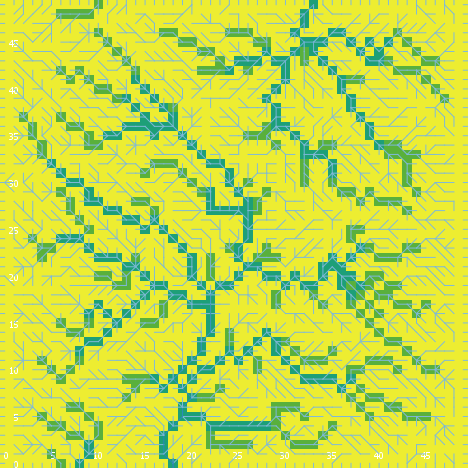

Values plotted in this chart, from the file beside it:
export-world data (NetLogo 6.0.4)
land_05_withInitialEcologicalCommunity.n…
05/26/2020 11:36:59:868 +0100
RANDOM STATE
0 0 -1727483681 150 -1.5458331875404627 …
GLOBALS
min-pxcor, max-pxcor, min-pycor, max-pycor, perspective, subject, nextIndex, directed-links, ticks, display-mode, ecol_brushfrequencyinflection, ecol_brushfrequencyrate, ecol_grassfrequencyinflection, ecol_grassfrequencyrate, ecol_woodfrequencyinflection, ecol_woodfrequencyrate, elevationdistribution, elev_algorithm-style, elev_featureanglerange, elev_inversioniterations, elev_noise, elev_numdepressions, elev_numprotuberances, elev_numranges
0, 49, 0, 49, 0, nobody, 2600, "UNDIRECTED", -1, "cover type", 10.51, 0.01575, 2.998, 0.1935, 35.82, 0.02634, [39.603597904318875 40.89178129125099 40…, "C#", 18.99, 0.1386, 4.78, 9, 5, 93
TURTLES
who, color, heading, xcor, ycor, shape, label, label-color, breed, hidden?, size, pen-size, pen-mode, numpoints
0, 105, 312, 43, 22, "default", "", 9.9, {breed flowholders}, true, 1, 1, "up", 
1, 35, 56, 3, 28, "default", "", 9.9, {breed flowholders}, true, 1, 1, "up", 
2, 5, 287, 18, 17, "default", "", 9.9, {breed flowholders}, true, 1, 1, "up", 
3, 45, 25, 17, 17, "default", "", 9.9, {breed flowholders}, true, 1, 1, "up", 
4, 75, 81, 28, 28, "default", "", 9.9, {breed flowholders}, true, 1, 1, "up", 
5, 75, 115, 9, 21, "default", "", 9.9, {breed flowholders}, true, 1, 1, "up", 
6, 125, 280, 42, 12, "default", "", 9.9, {breed flowholders}, true, 1, 1, "up", 
7, 95, 39, 19, 47, "default", "", 9.9, {breed flowholders}, true, 1, 1, "up", 
8, 115, 359, 31, 7, "default", "", 9.9, {breed flowholders}, true, 1, 1, "up", 
9, 5, 183, 8, 12, "default", "", 9.9, {breed flowholders}, true, 1, 1, "up", 
10, 95, 88, 6, 1, "default", "", 9.9, {breed flowholders}, true, 1, 1, "up", 
11, 65, 242, 45, 45, "default", "", 9.9, {breed flowholders}, true, 1, 1, "up", 
12, 85, 21, 42, 14, "default", "", 9.9, {breed flowholders}, true, 1, 1, "up", 
13, 5, 168, 21, 38, "default", "", 9.9, {breed flowholders}, true, 1, 1, "up", 
14, 75, 42, 19, 1, "default", "", 9.9, {breed flowholders}, true, 1, 1, "up", 
15, 35, 135, 7, 21, "default", "", 9.9, {breed flowholders}, true, 1, 1, "up", 
16, 55, 47, 25, 35, "default", "", 9.9, {breed flowholders}, true, 1, 1, "up", 
17, 5, 180, 24, 24, "default", "", 9.9, {breed flowholders}, true, 1, 1, "up", 
18, 105, 286, 31, 22, "default", "", 9.9, {breed flowholders}, true, 1, 1, "up", 
19, 75, 207, 31, 15, "default", "", 9.9, {breed flowholders}, true, 1, 1, "up", 
20, 125, 223, 17, 45, "default", "", 9.9, {breed flowholders}, true, 1, 1, "up", 
21, 45, 98, 2, 14, "default", "", 9.9, {breed flowholders}, true, 1, 1, "up", 
22, 97, 180, 32, 0, "line half", "", 9.9, {breed flowholders}, false, 1, 1, "up", 
23, 25, 231, 1, 4, "default", "", 9.9, {breed flowholders}, true, 1, 1, "up", 
24, 95, 7, 39, 9, "default", "", 9.9, {breed flowholders}, true, 1, 1, "up", 
25, 45, 127, 11, 12, "default", "", 9.9, {breed flowholders}, true, 1, 1, "up", 
26, 15, 106, 1, 23, "default", "", 9.9, {breed flowholders}, true, 1, 1, "up", 
27, 65, 11, 9, 24, "default", "", 9.9, {breed flowholders}, true, 1, 1, "up", 
28, 95, 335, 35, 26, "default", "", 9.9, {breed flowholders}, true, 1, 1, "up", 
29, 45, 297, 21, 9, "default", "", 9.9, {breed flowholders}, true, 1, 1, "up", 
30, 105, 342, 4, 24, "default", "", 9.9, {breed flowholders}, true, 1, 1, "up", 
31, 85, 86, 29, 13, "default", "", 9.9, {breed flowholders}, true, 1, 1, "up", 
32, 65, 309, 17, 2, "default", "", 9.9, {breed flowholders}, true, 1, 1, "up", 
33, 125, 30, 35, 42, "default", "", 9.9, {breed flowholders}, true, 1, 1, "up", 
34, 95, 296, 13, 41, "default", "", 9.9, {breed flowholders}, true, 1, 1, "up", 
35, 65, 138, 31, 17, "default", "", 9.9, {breed flowholders}, true, 1, 1, "up", 
36, 45, 135, 30, 31, "default", "", 9.9, {breed flowholders}, true, 1, 1, "up", 
37, 15, 9, 7, 38, "default", "", 9.9, {breed flowholders}, true, 1, 1, "up", 
38, 55, 197, 32, 22, "default", "", 9.9, {breed flowholders}, true, 1, 1, "up", 
39, 5, 164, 23, 24, "default", "", 9.9, {breed flowholders}, true, 1, 1, "up", 
40, 55, 162, 43, 45, "default", "", 9.9, {breed flowholders}, true, 1, 1, "up", 
41, 135, 87, 10, 33, "default", "", 9.9, {breed flowholders}, true, 1, 1, "up", 
42, 65, 58, 22, 11, "default", "", 9.9, {breed flowholders}, true, 1, 1, "up", 
43, 105, 119, 20, 45, "default", "", 9.9, {breed flowholders}, true, 1, 1, "up", 
44, 25, 126, 10, 46, "default", "", 9.9, {breed flowholders}, true, 1, 1, "up", 
45, 35, 100, 9, 6, "default", "", 9.9, {breed flowholders}, true, 1, 1, "up", 
46, 105, 53, 43, 11, "default", "", 9.9, {breed flowholders}, true, 1, 1, "up", 
47, 65, 2, 1, 19, "default", "", 9.9, {breed flowholders}, true, 1, 1, "up", 
48, 75, 111, 9, 1, "default", "", 9.9, {breed flowholders}, true, 1, 1, "up", 
49, 125, 339, 20, 3, "default", "", 9.9, {breed flowholders}, true, 1, 1, "up", 
50, 25, 355, 28, 13, "default", "", 9.9, {breed flowholders}, true, 1, 1, "up", 
... 10,912 more rows
